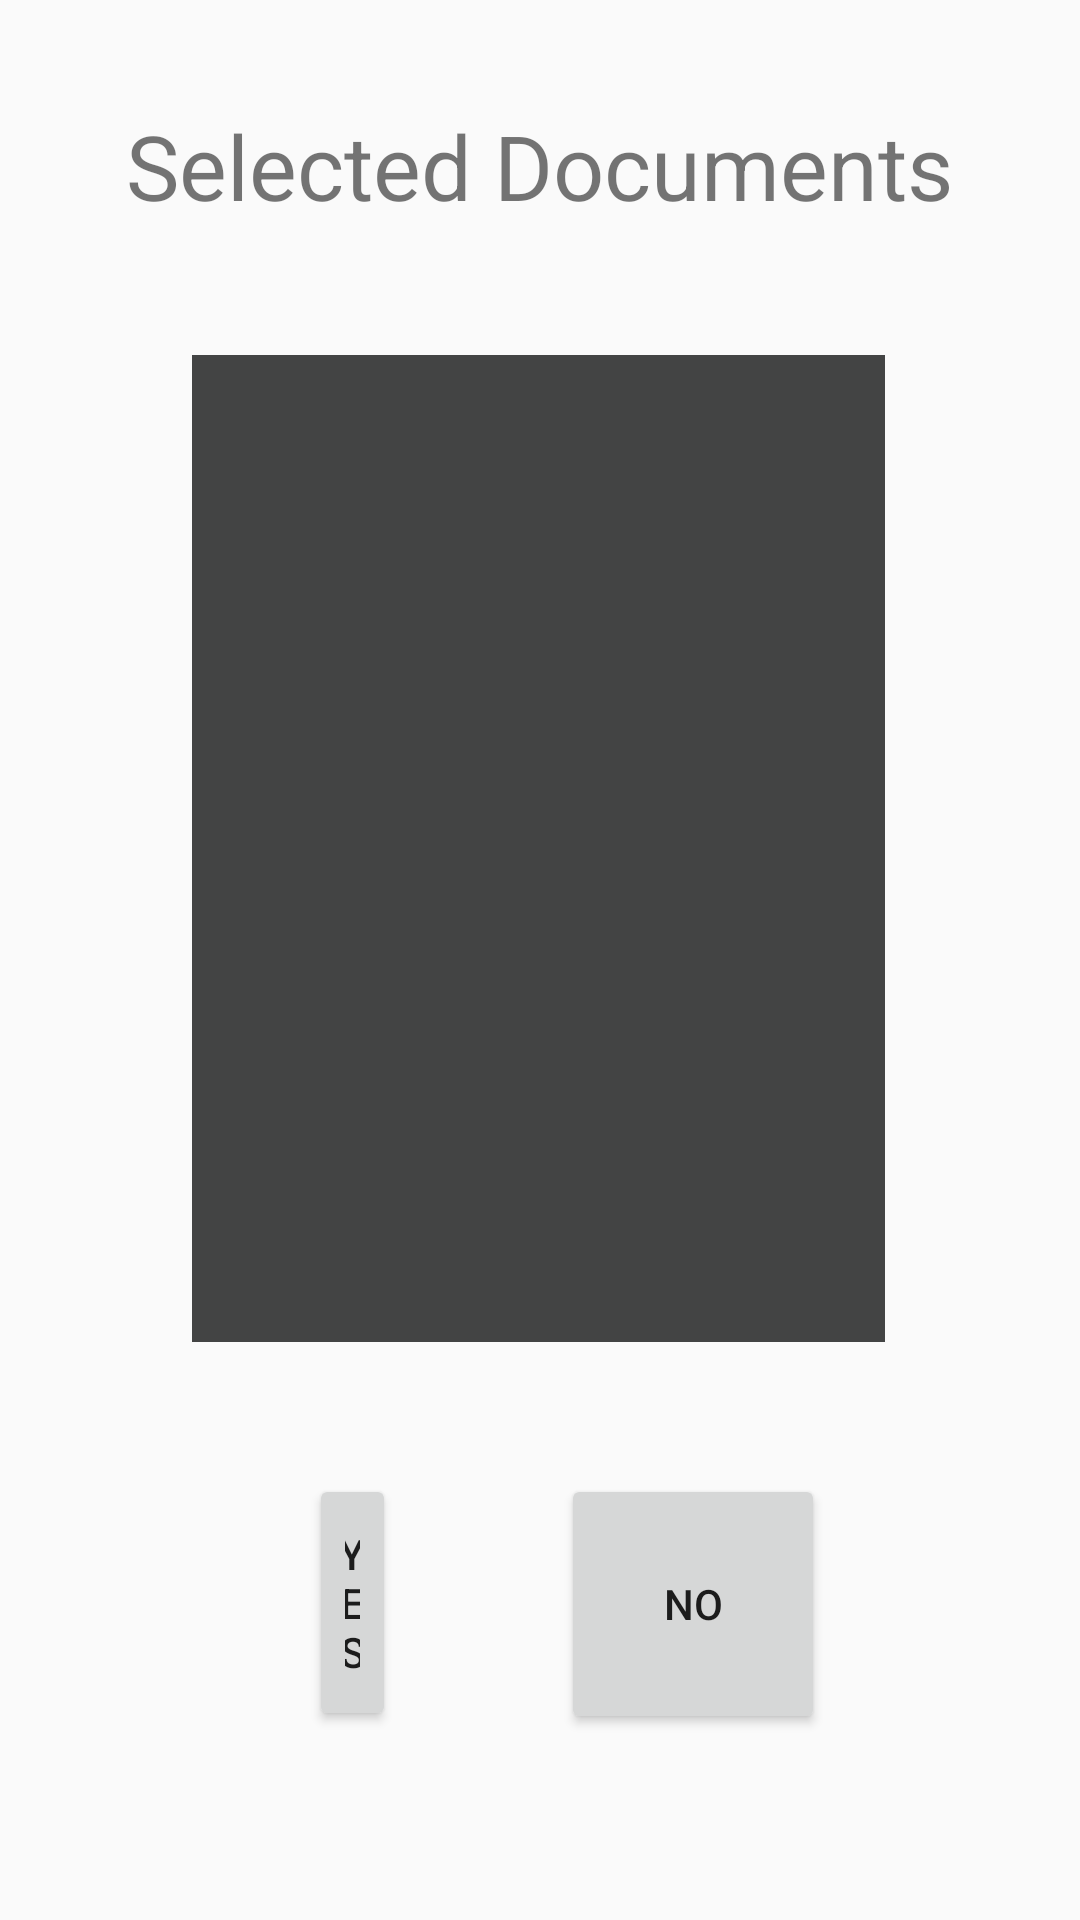

Here is an Android app screen rendered from its layout file. Give the layout XML and the strings, colors and styles it references.
<!-- AndroidManifest.xml: application theme AppTheme -->
<!-- res/layout/file_list_card.xml -->
<?xml version="1.0" encoding="utf-8"?>
<RelativeLayout xmlns:android="http://schemas.android.com/apk/res/android"
    android:orientation="vertical" android:layout_width="match_parent"
    android:layout_height="match_parent"
    android:id="@+id/file_list_dialog"
    android:theme="@style/AppTheme.NoActionBar">



        <TextView
            android:id="@+id/id_title"
            android:layout_width="wrap_content"
            android:layout_height="wrap_content"
            android:layout_alignParentTop="true"
            android:layout_centerHorizontal="true"
            android:layout_marginTop="35dp"
            android:text="Selected Documents"
            android:textAlignment="center"
            android:textSize="30dp" />

    <ListView
        android:id="@+id/id_doc"
        android:layout_width="wrap_content"
        android:layout_height="329dp"
        android:layout_below="@id/id_title"
        android:layout_alignParentStart="true"
        android:layout_alignParentEnd="true"
        android:layout_centerInParent="true"
        android:layout_marginStart="64dp"
        android:layout_marginTop="43dp"
        android:layout_marginEnd="65dp"
        android:textAlignment="center"
        android:background="@color/mycolorGrey"/>


    <Button
        android:id="@+id/btn_yes"
        android:layout_width="wrap_content"
        android:layout_height="wrap_content"
        android:layout_below="@+id/id_doc"
        android:layout_alignParentStart="true"
        android:layout_alignParentBottom="true"
        android:layout_marginStart="103dp"
        android:layout_marginTop="44dp"
        android:layout_marginEnd="55dp"
        android:layout_marginBottom="63dp"

        android:layout_toStartOf="@+id/btn_no"
        android:text="Yes" />

    <Button
        android:id="@+id/btn_no"
        android:layout_width="wrap_content"
        android:layout_height="wrap_content"
        android:layout_below="@+id/id_doc"
        android:layout_alignParentEnd="true"
        android:layout_alignParentBottom="true"
        android:layout_gravity=""
        android:layout_marginTop="44dp"
        android:layout_marginEnd="85dp"
        android:layout_marginBottom="62dp"

        android:text="No" />


</RelativeLayout>
<!-- resources referenced by this layout -->
<resources>
  <color name="mycolorGrey">#434444</color>
  <style name="AppTheme.NoActionBar">
          <item name="windowActionBar">false</item>
          <item name="windowNoTitle">true</item>
          <item name="android:statusBarColor">@android:color/transparent</item>
      </style>
  <style name="AppTheme" parent="Theme.AppCompat.Light.DarkActionBar">
          
          <item name="colorPrimary">@color/colorPrimary</item>
          <item name="colorPrimaryDark">@color/colorPrimaryDark</item>
          <item name="colorAccent">@color/colorAccent</item>
      </style>
  <color name="colorPrimary">@color/mycolorGrey</color>
  <color name="colorPrimaryDark">@android:color/transparent</color>
  <color name="colorAccent">#D81B60</color>
</resources>
